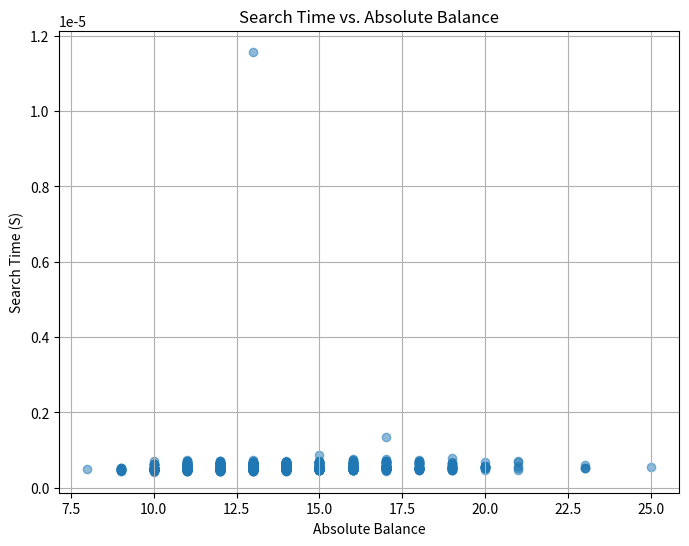

Reproduce this figure in Python.
import random
import time
import matplotlib.pyplot as plt

#   binary search tree
class Node:
    def __init__(self, data):
        self.data = data
        self.leftChild = None
        self.rightChild = None

    def subtreeHeight(self):
        # Calculate the height  
        left_height = -1 if self.leftChild is None else self.leftChild.subtreeHeight()
        right_height = -1 if self.rightChild is None else self.rightChild.subtreeHeight()
        return 1 + max(left_height, right_height)

#  SearchTree  
class SearchTree:
    def __init__(self):
        self.rootNode = None

    def insert(self, data):
        # Insert a node with the specified data into the search tree
        if self.rootNode is None:
            self.rootNode = Node(data)
        else:
            self._insertNode(self.rootNode, data)

    def _insertNode(self, currentNode, data):
        #  recursively insert a node into the tree
        if data < currentNode.data:
            if currentNode.leftChild is None:
                currentNode.leftChild = Node(data)
            else:
                self._insertNode(currentNode.leftChild, data)
        elif data > currentNode.data:
            if currentNode.rightChild is None:
                currentNode.rightChild = Node(data)
            else:
                self._insertNode(currentNode.rightChild, data)

    def nodeBalance(self, node):
        # Calculate the balance factor of a node
        left_height = -1 if node.leftChild is None else node.leftChild.subtreeHeight()
        right_height = -1 if node.rightChild is None else node.rightChild.subtreeHeight()
        return left_height - right_height

    def search(self, data):
        # Search for a given data in the tree and measure the time taken
        start_time = time.time()
        found = self._searchRecursive(self.rootNode, data)
        end_time = time.time()
        return found, end_time - start_time

    def _searchRecursive(self, currentNode, data):
        #  recursively search for data in the tree
        if currentNode is None:
            return False
        if data == currentNode.data:
            return True
        elif data < currentNode.data:
            return self._searchRecursive(currentNode.leftChild, data)
        else:
            return self._searchRecursive(currentNode.rightChild, data)

    def maxBalance(self):
        #  maximum balance factor 
        _, maxBalance = self._maxBalanceRecursive(self.rootNode)
        return maxBalance

    def _maxBalanceRecursive(self, currentNode):
        # recursively find the maximum balance factor
        if currentNode is None:
            return None, 0

        _, left_maxBalance = self._maxBalanceRecursive(currentNode.leftChild)
        _, right_maxBalance = self._maxBalanceRecursive(currentNode.rightChild)

        current_balance = abs(self.nodeBalance(currentNode))
        maxBalance = max(current_balance, left_maxBalance, right_maxBalance)

        return currentNode, maxBalance

# random search tasks
def searchTasksGeneration(num_tasks, listSize):
    tasks = []
    original = list(range(listSize))
    for _ in range(num_tasks):
        shuffled = original.copy()
        random.shuffle(shuffled)
        tasks.append(shuffled)
    return tasks

#  performance of search tasks
def measurePerformance(searchTasks):
    performanceResults = []

    for task in searchTasks:
        myTree = SearchTree()
        for number in task:
            myTree.insert(number)

        averageSearchTime = 0
        for number in range(listSize):
            _, searchTime = myTree.search(number)
            averageSearchTime += searchTime

        averageTime = averageSearchTime / listSize
        maxBalance = myTree.maxBalance()
        performanceResults.append((averageTime, maxBalance))

    return performanceResults

# performance of search tasks
listSize = 1000
searchTasks = searchTasksGeneration(1000, listSize)
performanceResults = measurePerformance(searchTasks)

# scatterplot 
absoluteBalances = [abs(result[1]) for result in performanceResults]
searchTimes = [result[0] for result in performanceResults]
plt.figure(figsize=(8, 6))
plt.scatter(absoluteBalances, searchTimes, alpha=0.5)
plt.title('Search Time vs. Absolute Balance')
plt.xlabel('Absolute Balance')
plt.ylabel('Search Time (S)')
plt.grid(True)
plt.show()
